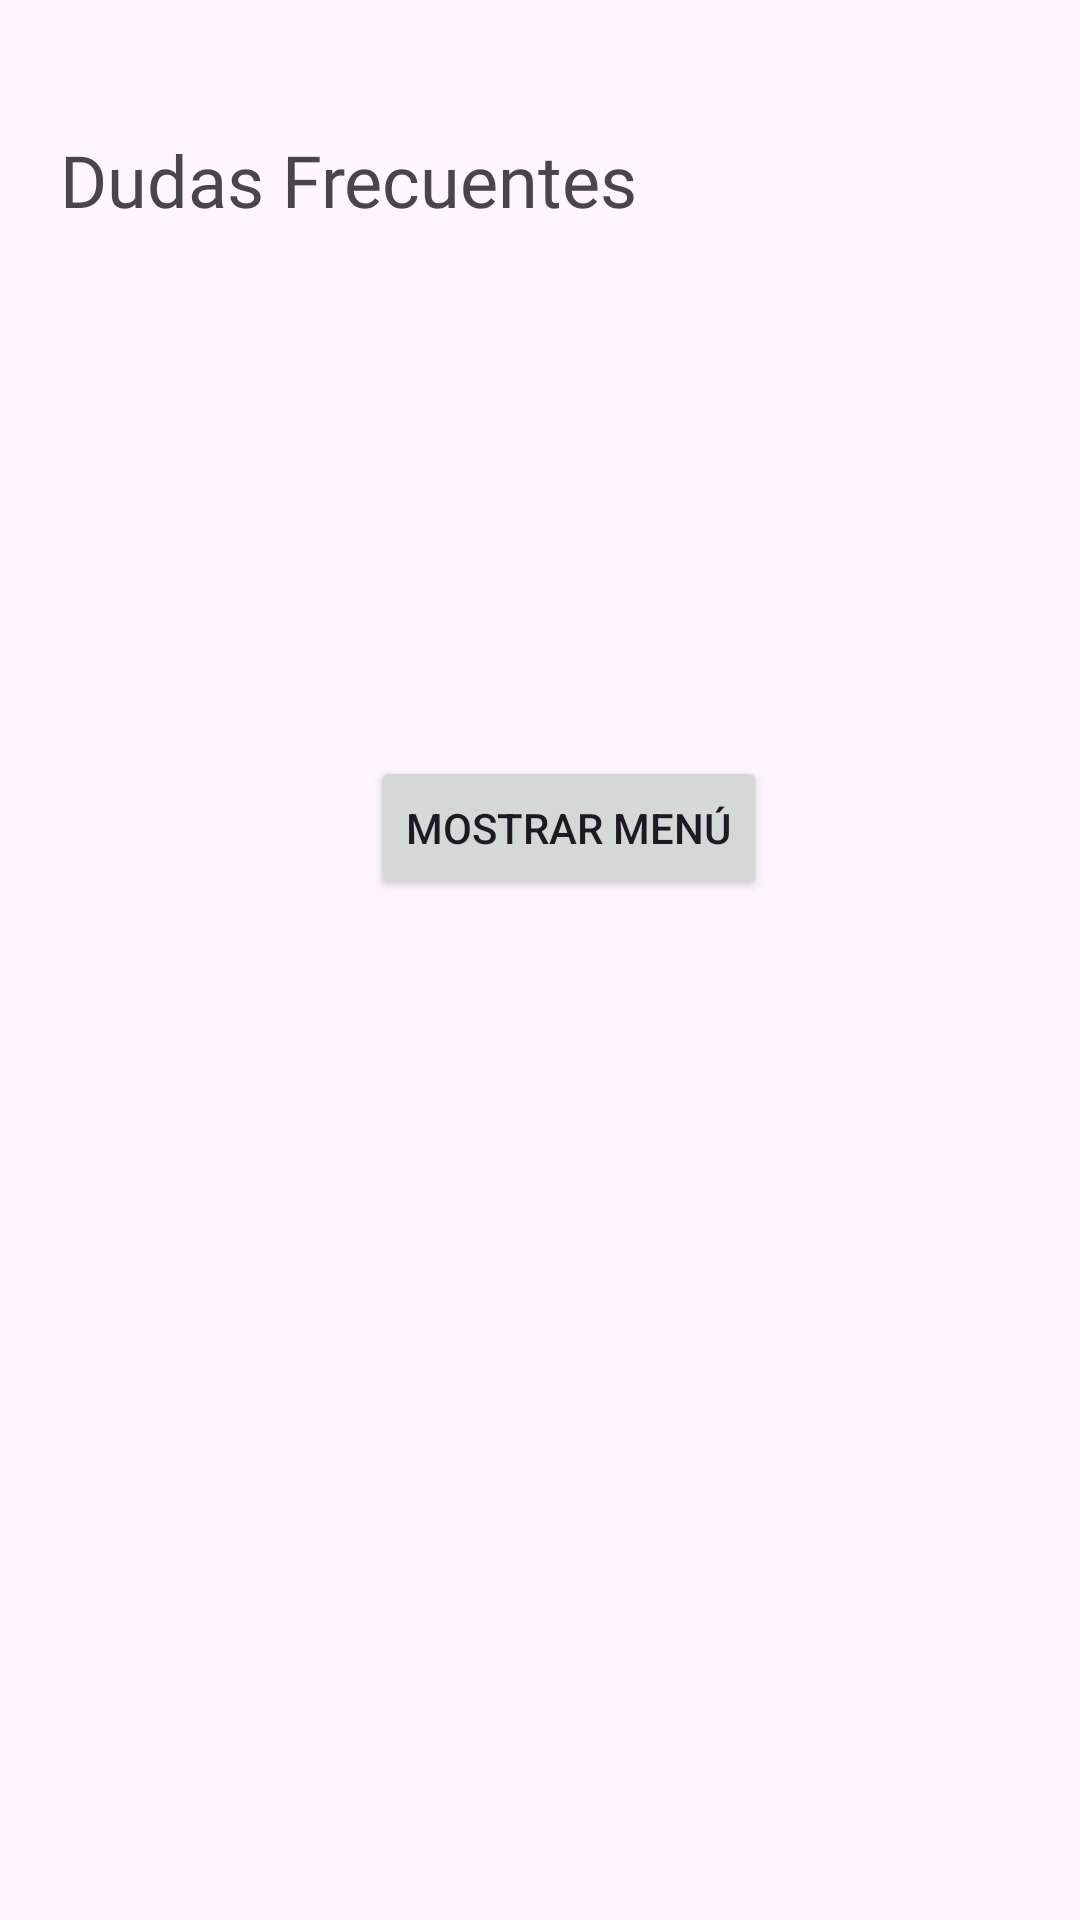

Android layout source for this screen:
<!-- AndroidManifest.xml: application theme Theme.OptiSalud -->
<!-- res/layout/activity_dudas.xml -->
<?xml version="1.0" encoding="utf-8"?>
<androidx.constraintlayout.widget.ConstraintLayout xmlns:android="http://schemas.android.com/apk/res/android"
    xmlns:app="http://schemas.android.com/apk/res-auto"
    xmlns:tools="http://schemas.android.com/tools"
    android:layout_width="match_parent"
    android:layout_height="match_parent"
    android:background="@color/blanco"
    tools:context=".ActivityDudas">

    <TextView
        android:id="@+id/textView23"
        android:layout_width="0dp"
        android:layout_height="120dp"
        android:fontFamily="@font/comfortaa"
        android:gravity="center|left"
        android:padding="10dp"
        android:paddingStart="20dp"
        android:text="Dudas Frecuentes"
        android:textAlignment="gravity"
        android:textSize="24sp"
        app:layout_constraintEnd_toEndOf="parent"
        app:layout_constraintStart_toStartOf="parent"
        app:layout_constraintTop_toTopOf="parent" />

    <Button
        android:id="@+id/showMenu"
        android:layout_width="wrap_content"
        android:layout_height="wrap_content"
        android:layout_marginBottom="340dp"
        android:text="Mostrar Menú"
        app:layout_constraintBottom_toBottomOf="parent"
        app:layout_constraintEnd_toEndOf="parent"
        app:layout_constraintHorizontal_bias="0.542"
        app:layout_constraintStart_toStartOf="parent" />


    <ExpandableListView
        android:id="@+id/expandableListView"
        android:layout_width="match_parent"
        android:layout_height="wrap_content"
        app:layout_constraintBottom_toBottomOf="parent"
        app:layout_constraintEnd_toEndOf="parent"
        app:layout_constraintStart_toStartOf="parent" />

</androidx.constraintlayout.widget.ConstraintLayout>
<!-- resources referenced by this layout -->
<resources>
  <style name="Theme.OptiSalud" parent="Base.Theme.OptiSalud" />
  <style name="Base.Theme.OptiSalud" parent="Theme.Material3.DayNight.NoActionBar">
  
          
          
      </style>
</resources>
